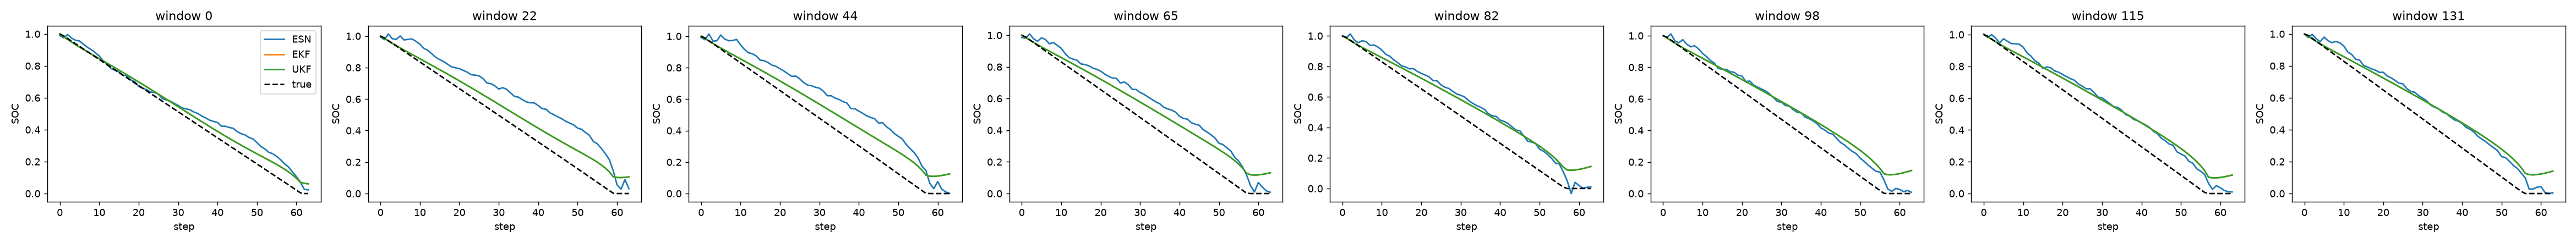

The file beside this chart, header and first rows:
window, step, soc_esn, soc_ekf, soc_ukf, soc_true, cycles_esn, cycles_ekf, cycles_ukf, esn_ovf
0, 0, 0.9908, 1.0, 1.0, 1.0, 42905, 245, 662, 0
0, 1, 0.9753, 0.9826, 0.9826, 0.9877, 42905, 245, 662, 0
0, 2, 0.9958, 0.9654, 0.9655, 0.9713, 42905, 245, 662, 0
0, 3, 0.974, 0.9491, 0.949, 0.9549, 42905, 245, 662, 0
0, 4, 0.9602, 0.9332, 0.9332, 0.9385, 42905, 245, 662, 0
0, 5, 0.9561, 0.9179, 0.9179, 0.9221, 42905, 245, 662, 0
0, 6, 0.9354, 0.903, 0.903, 0.9058, 42905, 245, 662, 0
0, 7, 0.9167, 0.8883, 0.8883, 0.8894, 42905, 245, 662, 0
0, 8, 0.9018, 0.8739, 0.8739, 0.873, 42905, 245, 662, 0
0, 9, 0.8831, 0.8595, 0.8595, 0.8566, 42905, 245, 662, 0
0, 10, 0.8621, 0.8452, 0.8452, 0.8403, 42905, 245, 662, 0
0, 11, 0.8329, 0.8309, 0.8309, 0.824, 42905, 245, 662, 0
0, 12, 0.81, 0.8166, 0.8166, 0.8076, 42905, 245, 662, 0
0, 13, 0.7838, 0.8023, 0.8023, 0.7913, 42905, 245, 662, 0
0, 14, 0.7725, 0.7879, 0.7879, 0.7749, 42905, 245, 662, 0
0, 15, 0.7613, 0.7734, 0.7734, 0.7585, 42905, 245, 662, 0
0, 16, 0.7405, 0.7588, 0.7588, 0.7421, 42905, 245, 662, 0
0, 17, 0.7382, 0.7441, 0.7442, 0.7258, 42905, 245, 662, 0
0, 18, 0.7119, 0.7293, 0.7293, 0.7094, 42905, 245, 662, 0
0, 19, 0.7017, 0.7144, 0.7144, 0.6931, 42905, 245, 662, 0
0, 20, 0.6713, 0.6994, 0.6994, 0.6767, 42905, 245, 662, 0
0, 21, 0.6603, 0.6843, 0.6843, 0.6603, 42905, 245, 662, 0
0, 22, 0.6514, 0.669, 0.6691, 0.6439, 42905, 245, 662, 0
0, 23, 0.6359, 0.6537, 0.6538, 0.6275, 42905, 245, 662, 0
0, 24, 0.6329, 0.6383, 0.6384, 0.6111, 42905, 245, 662, 0
0, 25, 0.6232, 0.6228, 0.6229, 0.5947, 42905, 245, 662, 0
0, 26, 0.5941, 0.6073, 0.6073, 0.5783, 42905, 245, 662, 0
0, 27, 0.5873, 0.5917, 0.5917, 0.562, 42905, 245, 662, 0
0, 28, 0.5791, 0.576, 0.5761, 0.5457, 42905, 245, 662, 0
0, 29, 0.5653, 0.5603, 0.5604, 0.5293, 42905, 245, 662, 0
0, 30, 0.5524, 0.5446, 0.5447, 0.5129, 42905, 245, 662, 0
0, 31, 0.5363, 0.5289, 0.5289, 0.4965, 42905, 245, 662, 0
0, 32, 0.5305, 0.5131, 0.5132, 0.4801, 42905, 245, 662, 0
0, 33, 0.5251, 0.4974, 0.4975, 0.4637, 42905, 245, 662, 0
0, 34, 0.5106, 0.4818, 0.4818, 0.4474, 42905, 245, 662, 0
0, 35, 0.5015, 0.4662, 0.4662, 0.431, 42905, 245, 662, 0
0, 36, 0.4858, 0.4506, 0.4506, 0.4146, 42905, 245, 662, 0
0, 37, 0.4739, 0.4351, 0.4352, 0.3982, 42905, 245, 662, 0
0, 38, 0.4596, 0.4198, 0.4198, 0.3818, 42905, 245, 662, 0
0, 39, 0.4517, 0.4045, 0.4046, 0.3654, 42905, 245, 662, 0
0, 40, 0.4452, 0.3894, 0.3895, 0.349, 42905, 245, 662, 0
0, 41, 0.4213, 0.3745, 0.3745, 0.3326, 42905, 245, 662, 0
0, 42, 0.4214, 0.3597, 0.3598, 0.3162, 42905, 245, 662, 0
0, 43, 0.414, 0.3452, 0.3452, 0.2999, 42905, 245, 662, 0
0, 44, 0.4085, 0.3308, 0.3308, 0.2835, 42905, 245, 662, 0
0, 45, 0.3881, 0.3167, 0.3167, 0.2671, 42905, 245, 662, 0
0, 46, 0.3749, 0.3027, 0.3027, 0.2507, 42905, 245, 662, 0
0, 47, 0.3669, 0.2889, 0.289, 0.2344, 42905, 245, 662, 0
0, 48, 0.3505, 0.2754, 0.2754, 0.218, 42905, 245, 662, 0
0, 49, 0.3417, 0.262, 0.262, 0.2016, 42905, 245, 662, 0
0, 50, 0.319, 0.2487, 0.2487, 0.1853, 42905, 245, 662, 0
0, 51, 0.2944, 0.2355, 0.2356, 0.169, 42905, 245, 662, 0
0, 52, 0.2795, 0.2223, 0.2224, 0.1527, 42905, 245, 662, 0
0, 53, 0.2584, 0.2091, 0.2092, 0.1363, 42905, 245, 662, 0
0, 54, 0.2494, 0.1957, 0.1958, 0.1199, 42905, 245, 662, 0
0, 55, 0.2325, 0.182, 0.182, 0.1034, 42905, 245, 662, 0
0, 56, 0.2119, 0.1677, 0.1677, 0.0871, 42905, 245, 662, 0
0, 57, 0.1858, 0.1525, 0.1525, 0.07074, 42905, 245, 662, 0
0, 58, 0.1664, 0.1358, 0.1359, 0.05438, 42905, 245, 662, 0
0, 59, 0.1355, 0.1172, 0.1172, 0.03787, 42905, 245, 662, 0
... 452 more rows
